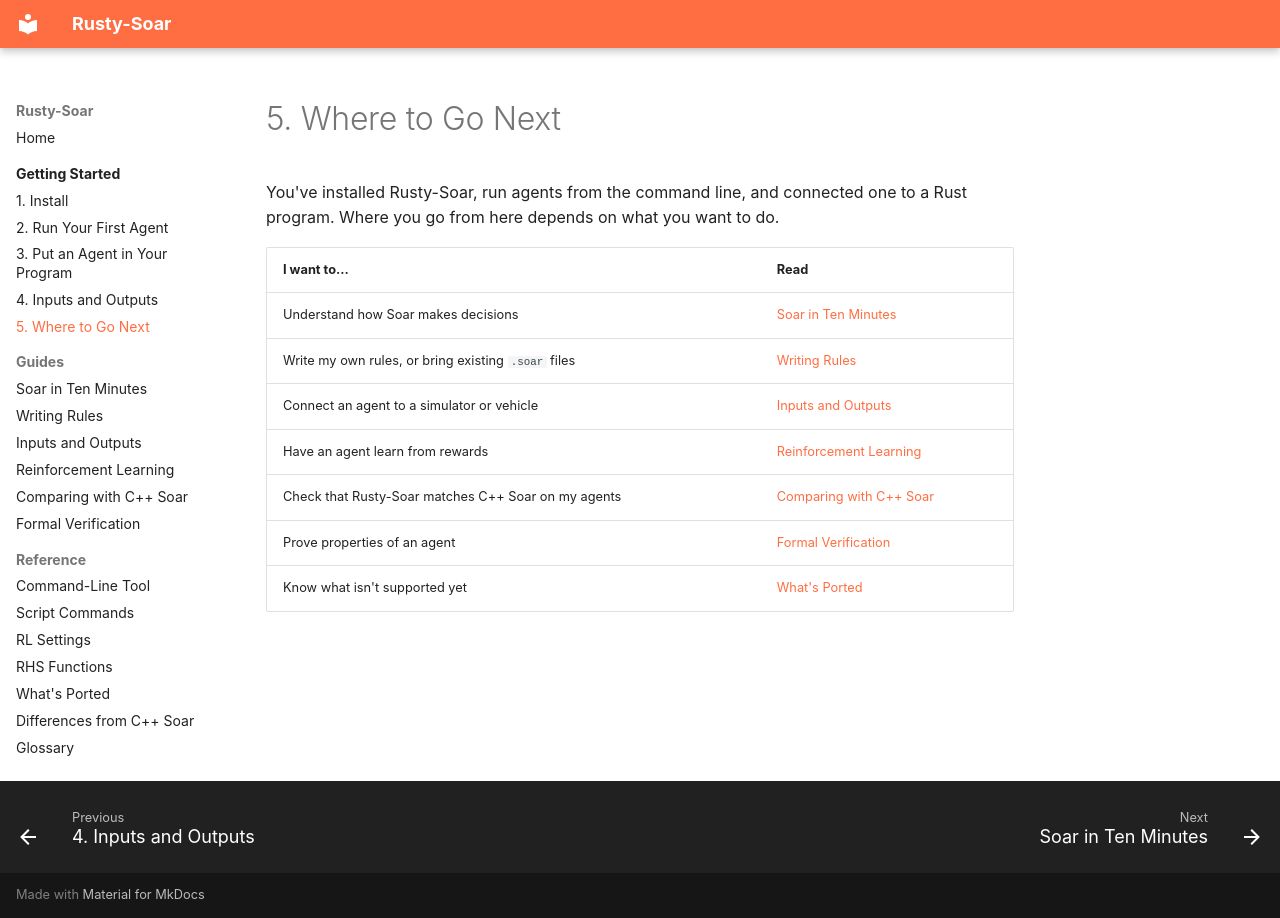

repository: Suave101/Rusty-Soar · page: getting-started/next-steps/index.html · generator: mkdocs

# 5. Where to Go Next

You've installed Rusty-Soar, run agents from the command line, and connected one to a Rust
program. Where you go from here depends on what you want to do.

| I want to... | Read |
|---|---|
| Understand how Soar makes decisions | [Soar in Ten Minutes](../guides/soar-basics.md) |
| Write my own rules, or bring existing `.soar` files | [Writing Rules](../guides/writing-rules.md) |
| Connect an agent to a simulator or vehicle | [Inputs and Outputs](../guides/input-output.md) |
| Have an agent learn from rewards | [Reinforcement Learning](../guides/reinforcement-learning.md) |
| Check that Rusty-Soar matches C++ Soar on my agents | [Comparing with C++ Soar](../guides/comparing-with-soar.md) |
| Prove properties of an agent | [Formal Verification](../guides/formal-verification.md) |
| Know what isn't supported yet | [What's Ported](../reference/status.md) |
